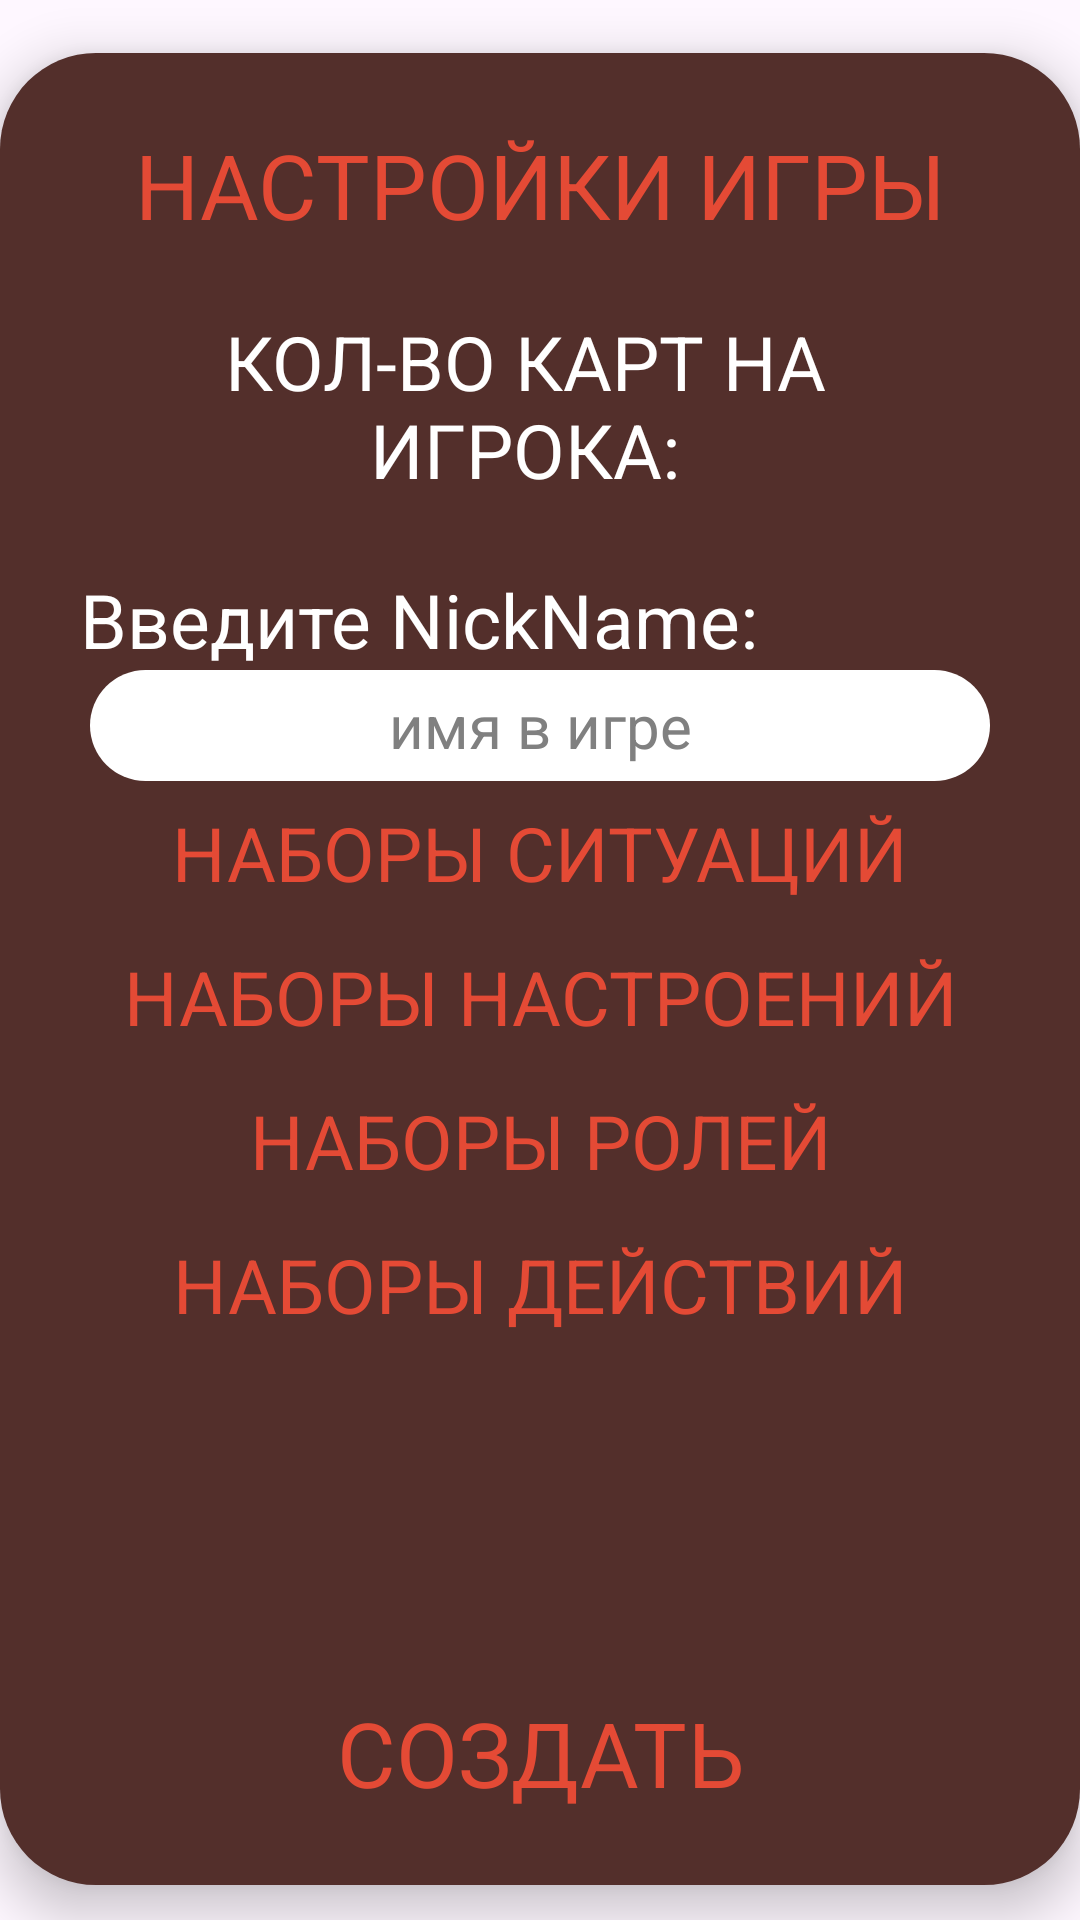

Android layout source for this screen:
<!-- AndroidManifest.xml: application theme Theme.WAFFLE_front -->
<!-- res/layout/create_game_settings_layout.xml -->
<?xml version="1.0" encoding="utf-8"?>
<androidx.constraintlayout.widget.ConstraintLayout
    xmlns:android="http://schemas.android.com/apk/res/android"
    xmlns:app="http://schemas.android.com/apk/res-auto"
    xmlns:tools="http://schemas.android.com/tools"
    android:layout_width="match_parent"
    android:layout_height="match_parent"
    android:id="@+id/createGameSettingsLayout"
    android:elevation="10dp">

    <LinearLayout
        android:layout_width="wrap_content"
        android:layout_height="wrap_content"
        android:layout_centerInParent="true"
        android:background="@drawable/rounded_background"
        android:elevation="10dp"
        android:orientation="vertical"
        android:padding="20dp"
        app:layout_constraintBottom_toBottomOf="parent"
        app:layout_constraintEnd_toEndOf="parent"
        app:layout_constraintStart_toStartOf="parent"
        app:layout_constraintTop_toTopOf="parent"
        app:layout_constraintVertical_bias="0.6"
        android:gravity="center">


        <TextView
            android:id="@+id/infoText"
            style="@style/CustomButtonStyle"
            android:layout_width="353dp"
            android:layout_height="wrap_content"
            android:text="Настройки игры"
            android:textSize="30sp" />

        <LinearLayout
            android:layout_width="match_parent"
            android:layout_height="99dp"
            android:layout_marginBottom="5dp"
            android:gravity="center_vertical"
            android:orientation="horizontal">

            

            <TextView
                android:id="@+id/cardsPerPlayerLabel"
                android:layout_width="wrap_content"
                style="@style/CustomButtonStyle1"
                android:layout_height="wrap_content"
                android:layout_marginEnd="10dp"
                android:text="Кол-во карт на игрока:"
                android:textColor="#FFFFFF"
                android:textSize="25sp" />

            <EditText
                android:id="@+id/cardsPerPlayerInput"
                android:layout_width="0dp"
                android:layout_height="69dp"
                android:layout_weight="1"
                android:textColor="#FFFFFF"
                android:textAlignment="center"
                android:background="@drawable/rounded_background"
                android:hint="Введите количество карт"
                android:inputType="number"
                android:padding="15dp"
                android:text="6"
                android:textSize="20sp" />
        </LinearLayout>

        <TextView
            android:id="@+id/textNickName"
            android:layout_width="wrap_content"
            android:layout_height="wrap_content"
            android:layout_marginEnd="40dp"
            android:text="Введите NickName:"
            android:textColor="#FFFFFF"
            android:textSize="25sp" />

        <EditText
            android:id="@+id/nickName"
            android:layout_width="300dp"
            android:layout_height="0dp"
            android:layout_weight="1"
            android:textAlignment="center"
            android:background="@drawable/rounded_background_white"
            android:textColorHint="#808080"
            android:hint="имя в игре"
            android:inputType="text"
            android:padding="5dp"
            android:text=""
            android:textColor="@color/brown"
            android:textSize="20sp" />









<ScrollView
    android:layout_width="match_parent"
    android:layout_height="300dp">
    <LinearLayout
        android:layout_width="match_parent"
        android:layout_height="wrap_content"
        android:orientation="vertical">
        <TextView
            android:layout_width="match_parent"
            android:layout_height="wrap_content"
            android:text="Наборы ситуаций"
            android:textAlignment="center"
            style="@style/CustomButtonStyle"
            android:textSize="25sp"/>

        <androidx.recyclerview.widget.RecyclerView
            android:id="@+id/recyclerSituations"
            android:layout_width="match_parent"
            android:layout_height="wrap_content"/>

        <TextView
            android:layout_width="match_parent"
            android:layout_height="wrap_content"
            android:text="Наборы настроений"
            android:textAlignment="center"
            style="@style/CustomButtonStyle"
            android:textSize="25sp"/>

        <androidx.recyclerview.widget.RecyclerView
            android:id="@+id/recyclerMoods"
            android:layout_width="match_parent"
            android:layout_height="wrap_content"/>

        <TextView
            android:layout_width="match_parent"
            android:layout_height="wrap_content"
            android:text="Наборы ролей"
            android:textAlignment="center"
            style="@style/CustomButtonStyle"
            android:textSize="25sp"/>

        <androidx.recyclerview.widget.RecyclerView
            android:id="@+id/recyclerRoles"
            android:layout_width="match_parent"
            android:layout_height="wrap_content"/>

        <TextView
            android:layout_width="match_parent"
            android:layout_height="wrap_content"
            android:text="Наборы действий"
            android:textAlignment="center"
            style="@style/CustomButtonStyle"
            android:textSize="25sp"/>

        <androidx.recyclerview.widget.RecyclerView
            android:id="@+id/recyclerActions"
            android:layout_width="match_parent"
            android:layout_height="wrap_content"/>
    </LinearLayout>
</ScrollView>

        <Button
            android:id="@+id/createGameButton"
            style="@style/CustomButtonStyle"
            android:layout_width="200dp"
            android:layout_height="wrap_content"
            android:text="Создать"
            android:textAlignment="center"
            android:textSize="30sp" />

    </LinearLayout>
</androidx.constraintlayout.widget.ConstraintLayout>
<!-- resources referenced by this layout -->
<resources>
  <color name="brown">#532F2B</color>
  <!-- drawable rounded_background (drawable) -->
  <shape xmlns:android="http://schemas.android.com/apk/res/android">
      <solid android:color="@color/brown"/>
      <corners android:radius="32dp" />
  </shape>
  <!-- drawable rounded_background_white (drawable) -->
  <shape xmlns:android="http://schemas.android.com/apk/res/android">
      <solid android:color="@color/white"/>
      <corners android:radius="32dp" />
  </shape>
  <style name="CustomButtonStyle" parent="Widget.AppCompat.Button">
      <item name="fontFamily">@font/lapsus_pro_bold</item>
      <item name="android:textColor">@color/red</item>
      <item name="android:background">?attr/selectableItemBackgroundBorderless</item>
      <item name="android:textSize">45sp</item>
      android:strokeColor и android:strokeWidth
  </style>
  <style name="CustomButtonStyle1" parent="Widget.AppCompat.Button">
      <item name="fontFamily">@font/blackberry_normal</item>
      <item name="android:textColor">@color/white</item>
      <item name="android:background">?attr/selectableItemBackgroundBorderless</item>
      <item name="android:textSize">20sp</item>
      android:strokeColor и android:strokeWidth
  </style>
  <style name="Theme.WAFFLE_front" parent="Base.Theme.WAFFLE_front" />
  <color name="white">#FFFFFFFF</color>
  <color name="red">#E44A35</color>
  <style name="Base.Theme.WAFFLE_front" parent="Theme.Material3.DayNight.NoActionBar">
          
          
      </style>
</resources>
